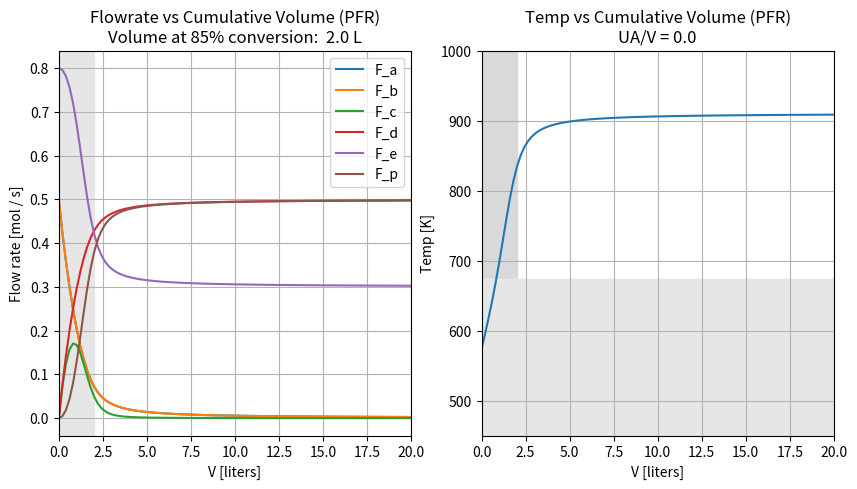

This chart was generated by the following Python code:

import numpy as np
from scipy.integrate import odeint
import matplotlib.pyplot as plt

ua_v = 0

def reactor_func(vars, t):
    """
        Define the right-hand side of equation dy/dt = a*y
    """
    f0, f1, f2, f3, f4, f5, temp = vars
    k1 = 1.8e6 * np.exp(-26000 / (8.31451 * temp))
    k2 = 2.4e6 * np.exp(-32000 / (8.31451 * temp))

    ig_volumetric_flow = (1 / (82.0578 * 473.15)) * 1000 # mol / L
    total_flow = f0 + f1 + f2 + f3 + f4 + f5 # mol / s
    r1 = k1 * f0 * f1 * (ig_volumetric_flow / total_flow) ** 2 # mol / L s
    r2 = k2 * f2 * f4 * (ig_volumetric_flow / total_flow) ** 2 # mol / L s

    dTdV = (30000 * r1  + 34000 * r2 - ua_v * (temp - 463.15)) / ((f0 + f1 + f2 + f3 + f4 + f5) * 60)
    return np.array([-r1, -r1, r1 - r2, r1, -r2, r2, dTdV])

# Initial concentrations
f0 = [0.5, 0.5, 0.0, 0.0, 0.8, 0, 573.15]

t_end = 20
num_points = 100
t = np.linspace(0, t_end, num_points)

# Solve the equation.
y = odeint(reactor_func, f0, t)

fig = plt.figure(figsize=(10,5))
ax = fig.add_subplot(1, 2, 1)
ax.plot(t, y[:,0], zorder=2)
ax.plot(t, y[:,1], zorder=2)
ax.plot(t, y[:,2], zorder=2)
ax.plot(t, y[:,3], zorder=2)
ax.plot(t, y[:,4], zorder=2)
ax.plot(t, y[:,5], zorder=2)
ax.set_xlim(0,t_end)
ax.grid(linestyle='-', color='0.7', zorder=0)
ax.set_xlabel('V [liters]')
ax.set_ylabel('Flow rate [mol / s]')
ax.legend(["F_a","F_b", "F_c", "F_d", "F_e", "F_p"])

conversion_85 = [i for i,yval in enumerate(y) if yval[0] < 0.15*f0[0]]
subheader = ""
temp_subheader = ""
if conversion_85:
    volume_at_conversion_85 = conversion_85[0] * (t_end / num_points)
    temp_at_conversion_85 = y[conversion_85[0],6]
    subheader = "\nVolume at 85%% conversion:  %2.1f L" % volume_at_conversion_85
    temp_subheader = "\nTemp at 85%% conversion:  %2.1f K" % temp_at_conversion_85
    ax.axvspan(0,volume_at_conversion_85, color='0.9')

ax.set_title("Flowrate vs Cumulative Volume (PFR)" + subheader)


ax = fig.add_subplot(1, 2, 2)
ax.plot(t, y[:,6], zorder=2)
ax.set_xlabel('V [liters]')
ax.set_ylabel('Temp [K]')
ax.grid(linestyle='-', color='0.7', zorder=0)
ax.set_xlim(0,t_end)
ax.set_ylim(450, 1000)
temp_subheader = "\nUA/V = %2.1f" % ua_v
ax.set_title('Temp vs Cumulative Volume (PFR)' + temp_subheader)
ax.axvspan(0,2.0, color='0.85')
ax.axhspan(450,673.15, color='0.9')
fig.savefig("pfr-flow-vs-vol.png", dpi=288)
